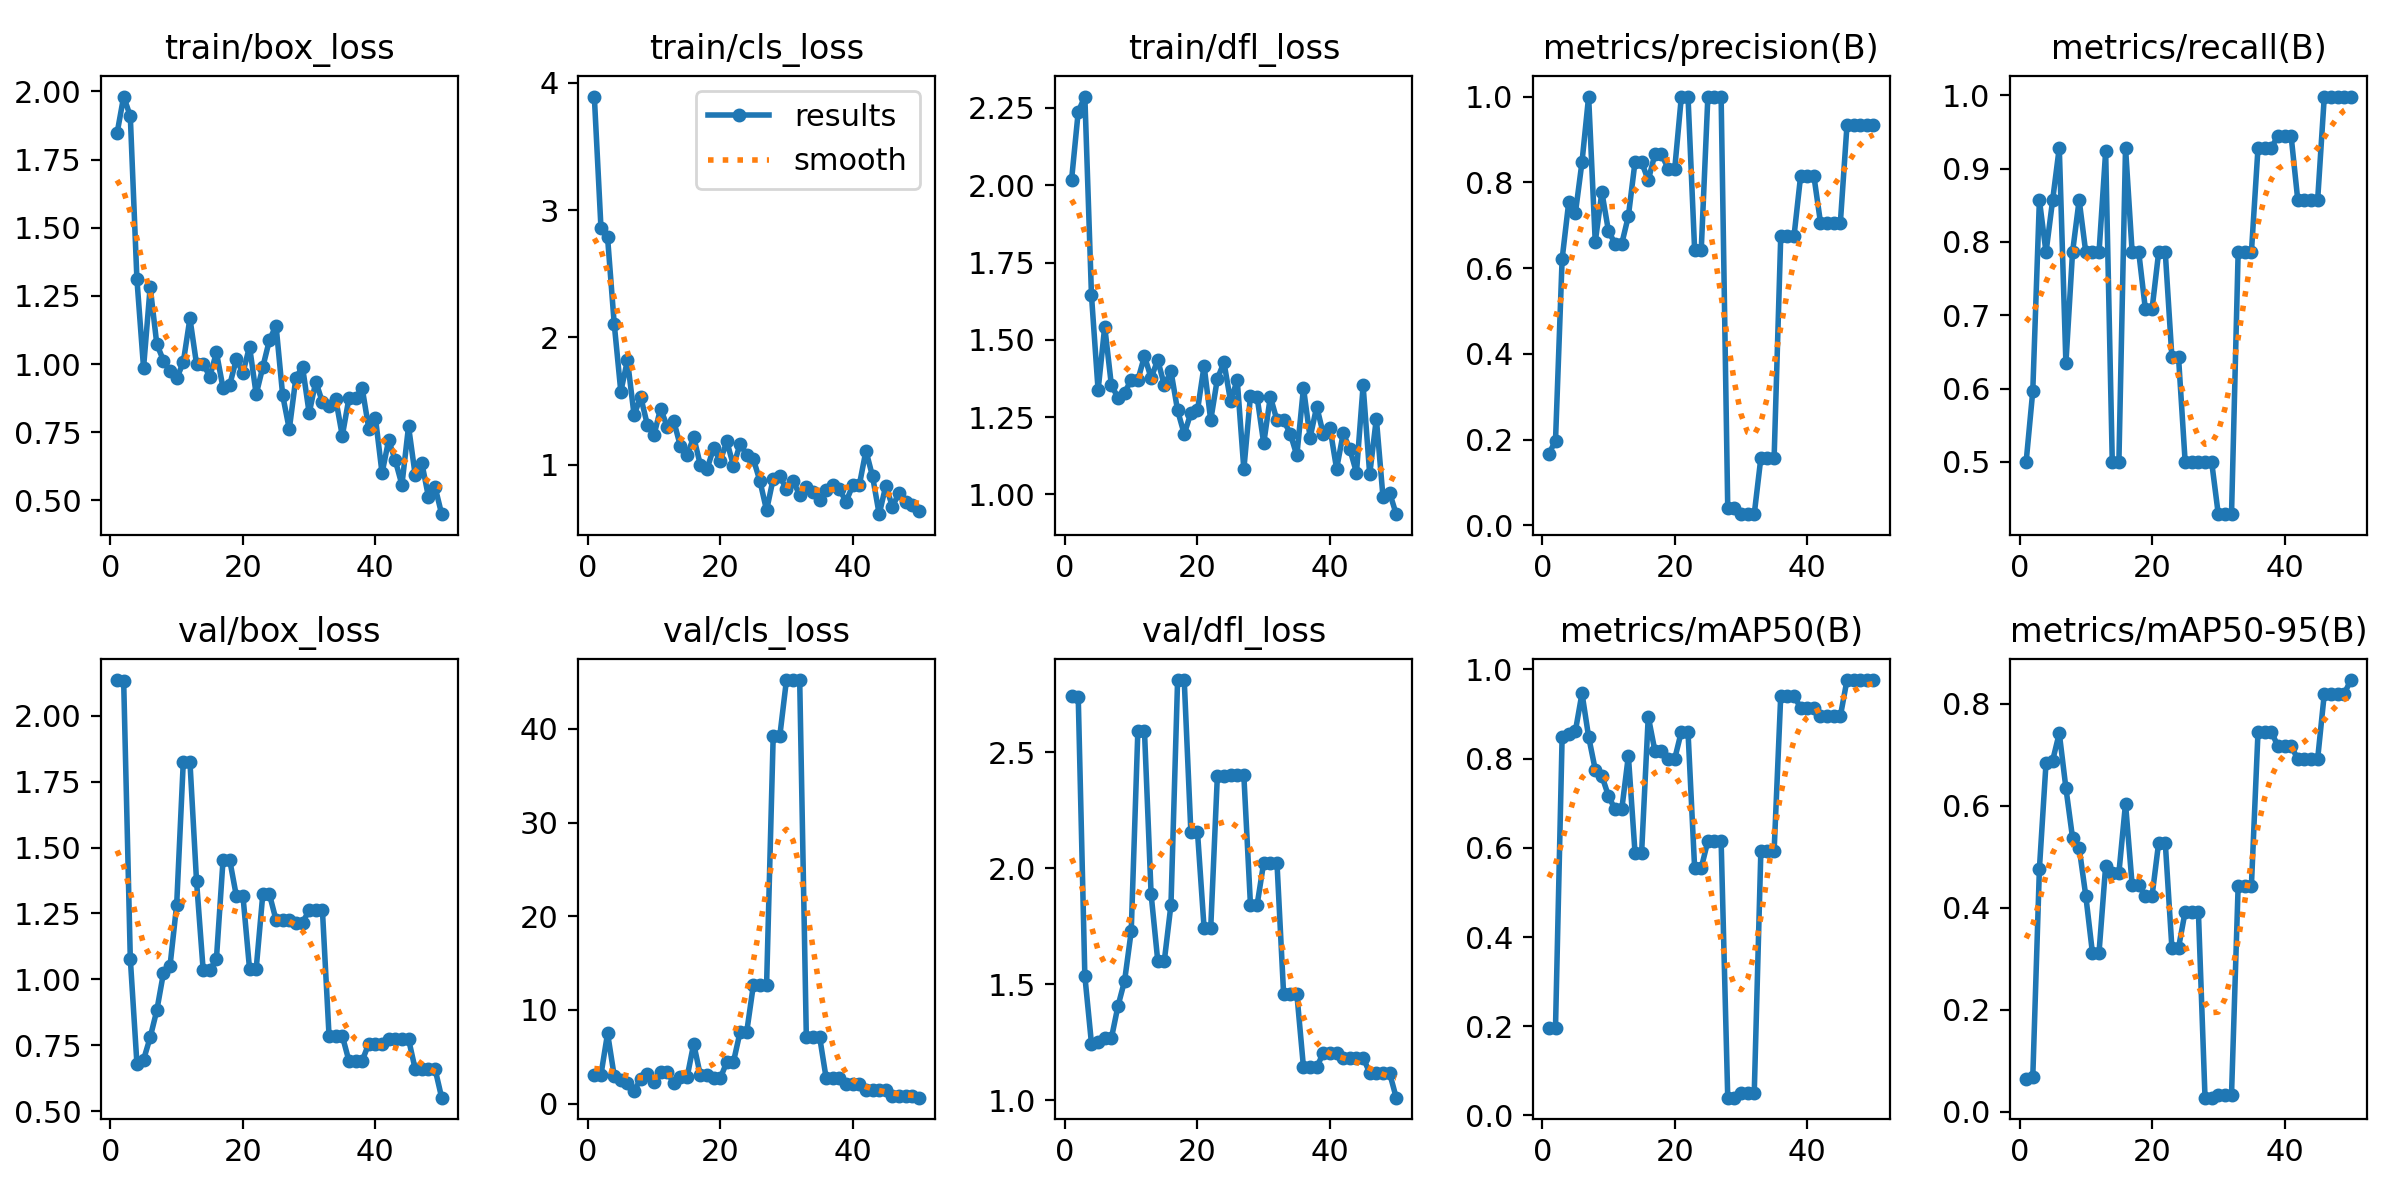

The file beside this chart, header and first rows:
epoch, time, train/box_loss, train/cls_loss, train/dfl_loss, metrics/precision(B), metrics/recall(B), metrics/mAP50(B), metrics/mAP50-95(B), val/box_loss, val/cls_loss, val/dfl_loss, lr/pg0, lr/pg1, lr/pg2
1, 1.382, 1.846, 3.891, 2.018, 0.1668, 0.5, 0.1967, 0.06461, 2.135, 3.091, 2.744, 2e-05, 2e-05, 2e-05
2, 3.249, 1.981, 2.863, 2.237, 0.1971, 0.5964, 0.1969, 0.06725, 2.13, 3.082, 2.74, 5.8812e-05, 5.8812e-05, 5.8812e-05
3, 4.627, 1.909, 2.784, 2.287, 0.6211, 0.8571, 0.849, 0.4759, 1.079, 7.5, 1.536, 9.604e-05, 9.604e-05, 9.604e-05
4, 13.7, 1.311, 2.108, 1.644, 0.7541, 0.7857, 0.8548, 0.6834, 0.6797, 2.962, 1.245, 0.0001317, 0.0001317, 0.0001317
5, 27.77, 0.9864, 1.574, 1.337, 0.7279, 0.8571, 0.8618, 0.6883, 0.6945, 2.569, 1.252, 0.0001657, 0.0001657, 0.0001657
6, 39.69, 1.283, 1.821, 1.543, 0.8472, 0.9286, 0.9466, 0.7419, 0.7794, 2.251, 1.27, 0.0001982, 0.0001982, 0.0001982
7, 48.15, 1.074, 1.39, 1.354, 1, 0.6343, 0.8491, 0.6345, 0.8818, 1.336, 1.267, 0.0002291, 0.0002291, 0.0002291
8, 54.36, 1.013, 1.533, 1.313, 0.6609, 0.7857, 0.7755, 0.5371, 1.023, 2.634, 1.406, 0.0002584, 0.0002584, 0.0002584
9, 56.1, 0.9733, 1.315, 1.329, 0.7769, 0.8571, 0.7614, 0.5173, 1.052, 3.207, 1.515, 0.0002861, 0.0002861, 0.0002861
10, 58.09, 0.9474, 1.231, 1.371, 0.686, 0.7857, 0.7161, 0.4232, 1.283, 2.313, 1.729, 0.0003123, 0.0003123, 0.0003123
11, 64.72, 1.007, 1.441, 1.37, 0.6567, 0.7857, 0.686, 0.3118, 1.826, 3.349, 2.592, 0.0003368, 0.0003368, 0.0003368
12, 68.22, 1.168, 1.299, 1.447, 0.6567, 0.7857, 0.686, 0.3118, 1.826, 3.349, 2.592, 0.0003598, 0.0003598, 0.0003598
13, 74.85, 0.9999, 1.34, 1.377, 0.7211, 0.9235, 0.8064, 0.4818, 1.371, 2.213, 1.889, 0.0003812, 0.0003812, 0.0003812
14, 77, 1.002, 1.145, 1.435, 0.8471, 0.5, 0.5895, 0.468, 1.034, 2.815, 1.603, 0.000401, 0.000401, 0.000401
15, 79.71, 0.9535, 1.072, 1.353, 0.8471, 0.5, 0.5895, 0.468, 1.034, 2.815, 1.603, 0.0004192, 0.0004192, 0.0004192
16, 89.27, 1.043, 1.217, 1.398, 0.8048, 0.9286, 0.8942, 0.604, 1.077, 6.394, 1.843, 0.0004359, 0.0004359, 0.0004359
17, 95.49, 0.9122, 0.999, 1.272, 0.8651, 0.7857, 0.818, 0.444, 1.453, 3.038, 2.811, 0.0004509, 0.0004509, 0.0004509
18, 99.13, 0.923, 0.9646, 1.195, 0.8651, 0.7857, 0.818, 0.444, 1.453, 3.038, 2.811, 0.0004644, 0.0004644, 0.0004644
19, 103.6, 1.017, 1.129, 1.263, 0.832, 0.708, 0.7999, 0.422, 1.317, 2.685, 2.158, 0.0004763, 0.0004763, 0.0004763
20, 109.6, 0.968, 1.029, 1.272, 0.832, 0.708, 0.7999, 0.422, 1.317, 2.685, 2.158, 0.0004866, 0.0004866, 0.0004866
21, 113.5, 1.065, 1.183, 1.416, 1, 0.7857, 0.8609, 0.5272, 1.039, 4.454, 1.742, 0.0004953, 0.0004953, 0.0004953
22, 119.9, 0.8893, 0.9921, 1.24, 1, 0.7857, 0.8609, 0.5272, 1.039, 4.454, 1.742, 0.0005024, 0.0005024, 0.0005024
23, 123.7, 0.989, 1.161, 1.374, 0.6429, 0.6429, 0.5549, 0.3212, 1.323, 7.638, 2.397, 0.000508, 0.000508, 0.000508
24, 128.9, 1.088, 1.08, 1.427, 0.6429, 0.6429, 0.5549, 0.3212, 1.323, 7.638, 2.397, 0.0005119, 0.0005119, 0.0005119
25, 136.4, 1.142, 1.044, 1.301, 1, 0.5, 0.6154, 0.392, 1.225, 12.61, 2.4, 0.0005143, 0.0005143, 0.0005143
26, 139.1, 0.8855, 0.8717, 1.371, 1, 0.5, 0.6154, 0.392, 1.225, 12.61, 2.4, 0.0005151, 0.0005151, 0.0005151
27, 140.7, 0.7613, 0.6416, 1.081, 1, 0.5, 0.6154, 0.392, 1.225, 12.61, 2.4, 0.0005143, 0.0005143, 0.0005143
28, 146.6, 0.9507, 0.89, 1.319, 0.03955, 0.5, 0.03965, 0.02746, 1.215, 39.25, 1.842, 0.0005119, 0.0005119, 0.0005119
29, 148.4, 0.9898, 0.9101, 1.315, 0.03955, 0.5, 0.03965, 0.02746, 1.215, 39.25, 1.842, 0.000508, 0.000508, 0.000508
30, 150.3, 0.8202, 0.8073, 1.165, 0.02609, 0.4286, 0.05022, 0.03354, 1.262, 45.21, 2.025, 0.0005024, 0.0005024, 0.0005024
31, 152, 0.9363, 0.8687, 1.316, 0.02609, 0.4286, 0.05022, 0.03354, 1.262, 45.21, 2.025, 0.0004953, 0.0004953, 0.0004953
32, 157.2, 0.8601, 0.7651, 1.24, 0.02609, 0.4286, 0.05022, 0.03354, 1.262, 45.21, 2.025, 0.0004866, 0.0004866, 0.0004866
33, 161, 0.8474, 0.8267, 1.24, 0.1577, 0.7857, 0.5931, 0.4425, 0.7855, 7.155, 1.459, 0.0004763, 0.0004763, 0.0004763
34, 162.8, 0.8735, 0.7847, 1.197, 0.1577, 0.7857, 0.5931, 0.4425, 0.7855, 7.155, 1.459, 0.0004644, 0.0004644, 0.0004644
35, 167, 0.7369, 0.7213, 1.126, 0.1577, 0.7857, 0.5931, 0.4425, 0.7855, 7.155, 1.459, 0.000451, 0.000451, 0.000451
36, 168.5, 0.8747, 0.8041, 1.345, 0.6741, 0.9286, 0.9415, 0.745, 0.6905, 2.695, 1.143, 0.0004359, 0.0004359, 0.0004359
37, 170.8, 0.8753, 0.8382, 1.184, 0.6741, 0.9286, 0.9415, 0.745, 0.6905, 2.695, 1.143, 0.0004193, 0.0004193, 0.0004193
38, 175.8, 0.9126, 0.8077, 1.284, 0.6741, 0.9286, 0.9415, 0.745, 0.6905, 2.695, 1.143, 0.0004011, 0.0004011, 0.0004011
39, 181.8, 0.7627, 0.7088, 1.195, 0.8149, 0.9442, 0.9136, 0.7164, 0.7561, 2.068, 1.205, 0.0003813, 0.0003813, 0.0003813
40, 185.6, 0.8035, 0.838, 1.215, 0.8149, 0.9442, 0.9136, 0.7164, 0.7561, 2.068, 1.205, 0.0003599, 0.0003599, 0.0003599
41, 188.6, 0.6001, 0.8394, 1.083, 0.8149, 0.9442, 0.9136, 0.7164, 0.7561, 2.068, 1.205, 0.000337, 0.000337, 0.000337
42, 190.9, 0.7215, 1.11, 1.198, 0.7061, 0.8571, 0.8955, 0.6914, 0.7729, 1.416, 1.185, 0.0003124, 0.0003124, 0.0003124
43, 196, 0.6468, 0.9075, 1.147, 0.7061, 0.8571, 0.8955, 0.6914, 0.7729, 1.416, 1.185, 0.0002863, 0.0002863, 0.0002863
44, 197.7, 0.5575, 0.6114, 1.071, 0.7061, 0.8571, 0.8955, 0.6914, 0.7729, 1.416, 1.185, 0.0002586, 0.0002586, 0.0002586
45, 200.3, 0.7718, 0.8342, 1.352, 0.7061, 0.8571, 0.8955, 0.6914, 0.7729, 1.416, 1.185, 0.0002293, 0.0002293, 0.0002293
46, 202.4, 0.5937, 0.6703, 1.065, 0.9332, 0.9977, 0.9763, 0.8187, 0.6597, 0.8543, 1.118, 0.0001984, 0.0001984, 0.0001984
47, 216.3, 0.6383, 0.7801, 1.246, 0.9332, 0.9977, 0.9763, 0.8187, 0.6597, 0.8543, 1.118, 0.0001659, 0.0001659, 0.0001659
48, 220.8, 0.5139, 0.7066, 0.9923, 0.9332, 0.9977, 0.9763, 0.8187, 0.6597, 0.8543, 1.118, 0.0001319, 0.0001319, 0.0001319
49, 231.1, 0.5498, 0.6798, 1.006, 0.9332, 0.9977, 0.9763, 0.8187, 0.6597, 0.8543, 1.118, 9.6224e-05, 9.6224e-05, 9.6224e-05
50, 237.3, 0.4497, 0.6352, 0.9363, 0.9332, 0.9983, 0.9763, 0.8461, 0.5507, 0.6378, 1.012, 5.9004e-05, 5.9004e-05, 5.9004e-05
